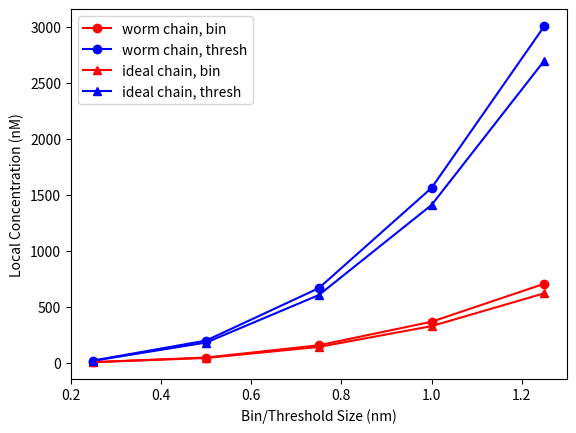

This figure's Python source:
import matplotlib.pyplot as plt
import matplotlib.ticker as mtick
import numpy as np

worm_chain_bin = [5.851026629767063, 46.750265794858684, 156.26089771606556, 366.28617955036356, 705.4769649201172]
worm_chain_thresh = [20.023284289193093, 198.3961526637674, 666.3220234722344, 1561.2966095071854, 3005.39009301052]
ideal_bin = [5.332746998087497, 42.69182132672477, 141.47090057641367, 327.2881526969119, 620.4028913530788]
ideal_thresh = [17.773546347344006, 180.6769829536009, 604.7265712798477, 1408.7846807473472, 2697.508145069082]

bins = [0.25,0.5,0.75,1.0,1.25]

fig = plt.figure()
ax = fig.add_subplot(111)
wcb = ax.plot(bins, worm_chain_bin, 'ro-', label ='worm chain, bin')
wct = ax.plot(bins, worm_chain_thresh, 'bo-', label = 'worm chain, thresh')
ib = ax.plot(bins, ideal_bin, 'r^-', label='ideal chain, bin')
it = ax.plot(bins, ideal_thresh, 'b^-', label='ideal chain, thresh')
handles, labels = ax.get_legend_handles_labels()
ax.legend(handles, labels)
ax.set_ylabel("Local Concentration (nM)")
ax.set_xlabel("Bin/Threshold Size (nm)")
plt.show()
